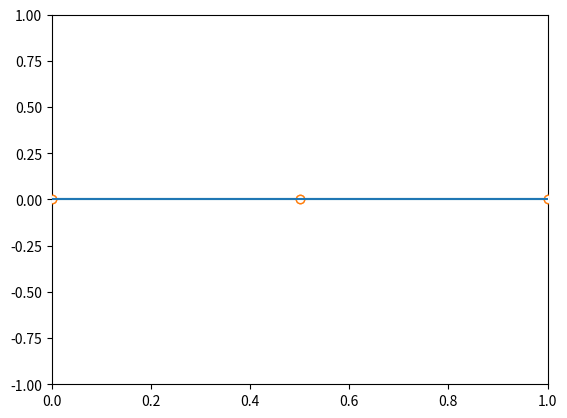

The matplotlib source for this figure:
from typing import Optional, Callable, Union

import numpy as np
from numpy.typing import ArrayLike
from scipy import interpolate
import matplotlib.pyplot as plt
from matplotlib.lines import Line2D
from matplotlib.text import Text
from matplotlib.backend_bases import MouseButton
from matplotlib.backend_tools import Cursors

InterpolatorType = Callable[[ArrayLike, ArrayLike], Callable[[Union[float, np.ndarray]], Union[float, np.ndarray]]]


def form_interpolator(inter_func: str = 'pchip') -> InterpolatorType:
    if inter_func.lower() == 'pchip':
        interpolator = interpolate.PchipInterpolator
    elif inter_func.lower() == 'linear':
        interpolator = interpolate.interp1d
    elif inter_func.lower() == 'spline':
        interpolator = interpolate.CubicSpline
    elif inter_func.lower() == 'akima':
        interpolator = interpolate.Akima1DInterpolator
    elif inter_func.lower() == 'krogh':
        interpolator = interpolate.KroghInterpolator
    elif inter_func.lower() == 'nearest':
        def _interpolator(_x, _y):
            return interpolate.interp1d(_x, _y, kind='nearest')
        interpolator = _interpolator
    elif inter_func.lower() == 'previous':
        def _interpolator(_x, _y):
            return interpolate.interp1d(_x, _y, kind='previous')
        interpolator = _interpolator
    elif inter_func.lower() == 'next':
        def _interpolator(_x, _y):
            return interpolate.interp1d(_x, _y, kind='next')
        interpolator = _interpolator
    elif inter_func.lower() == 'quadratic':
        def _interpolator(_x, _y):
            return interpolate.interp1d(_x, _y, kind='quadratic')
        interpolator = _interpolator
    else:
        raise RuntimeError(f'Interpolation function {inter_func} not available')

    return interpolator


class SplineEditor:
    def __init__(
            self,
            axes: Optional[plt.Axes] = None,
            x_range: tuple[float, float] = (0., 1.),
            num_nodes: int = 3,
            y_range: tuple[float, float] = (-1., 1),
            inter_func: str = 'pchip'
    ):
        self.interpolator: InterpolatorType = form_interpolator(inter_func)

        if axes is None:
            self.fig, self.ax = plt.subplots()
        else:
            self.ax: plt.Axes = axes
            self.fig: plt.Figure = self.ax.figure

        self.canvas = self.fig.canvas

        self.x_range: tuple[float, float] = x_range
        self.y_range: tuple[float, float] = y_range
        self.set_ax_lims()
        self.background = self.canvas.copy_from_bbox(self.ax.bbox)

        if num_nodes < 2:
            num_nodes = 2
        self.num_nodes: int = num_nodes
        self.nodes: np.ndarray = np.vstack((
            np.linspace(self.x_range[0], self.x_range[1], self.num_nodes),
            sum(y_range) / 2 * np.ones(self.num_nodes)
        ))

        self._node_line = Line2D(
                self.nodes[0, :], self.nodes[1, :],
                marker='o', linestyle='', markeredgecolor='C1', markerfacecolor='w', animated=True,
        )
        self.ax.add_line(self._node_line)
        self._node_idx: Optional[int] = None

        self.inter_res = 100
        self._inter_x = np.linspace(self.x_range[0], self.x_range[1], self.inter_res)
        self.inter = self.interpolator(self.nodes[0, :], self.nodes[1, :])
        self._inter_line = Line2D(
                self._inter_x, self.inter(self._inter_x), animated=True,
        )
        self.ax.add_line(self._inter_line)

        self.click_margin: int = 10
        self.node_margin: float = 0.1 * (self.x_range[1] - self.x_range[0]) / self.num_nodes

        self.tool_tip = Text()
        self.tool_tip.set_visible(False)
        self.ax.add_artist(self.tool_tip)

        self.canvas.mpl_connect('draw_event', self.on_draw)
        self.canvas.mpl_connect('button_press_event', self.on_button_press)
        self.canvas.mpl_connect('button_release_event', self.on_button_release)
        self.canvas.mpl_connect('motion_notify_event', self.on_mouse_move)
        self.canvas.mpl_connect('key_press_event', self.on_key_press)

        self.canvas.draw()

    def set_ax_lims(self):
        # noinspection PyTypeChecker
        self.ax.set_xlim(self.x_range)
        # noinspection PyTypeChecker
        self.ax.set_ylim(self.y_range)
        self.canvas.draw()

    def set_x_range(self, lower: Optional[float] = None, upper: Optional[float] = None):
        _x_range = list(self.x_range)
        if lower is not None:
            _x_range[0] = float(lower)
        if upper is not None:
            _x_range[1] = float(upper)
        self.x_range = tuple(_x_range)
        self.nodes[0, :] = self.nodes[0, :] / (self.nodes[0, -1] - self.nodes[0, 0]) * (_x_range[1] - _x_range[0])
        # noinspection PyTypeChecker
        self.ax.set_xlim(self.x_range)
        self.canvas.draw()

    def set_y_range(self, lower: Optional[float] = None, upper: Optional[float] = None):
        _y_range = list(self.y_range)
        if lower is not None:
            _y_range[0] = float(lower)
        if upper is not None:
            _y_range[1] = float(upper)
        self.y_range = tuple(_y_range)
        # noinspection PyTypeChecker
        self.ax.set_ylim(self.y_range)
        self.canvas.draw()

    def update_nodes(self):
        self._node_line.set_xdata(self.nodes[0, :])
        self._node_line.set_ydata(self.nodes[1, :])

        self.ax.draw_artist(self._node_line)

    def update_inter(self):
        self.inter = self.interpolator(self.nodes[0, :], self.nodes[1, :])
        _inter_x_without_nodes = np.linspace(self.x_range[0], self.x_range[1], self.inter_res)
        self._inter_x = \
            np.insert(_inter_x_without_nodes, _inter_x_without_nodes.searchsorted(self.nodes[0, :]), self.nodes[0, :])
        # noinspection PyTypeChecker
        self._inter_line.set_xdata(self._inter_x)
        # noinspection PyTypeChecker
        self._inter_line.set_ydata(self.inter(self._inter_x))

        self.ax.draw_artist(self._inter_line)

    def quick_draw(self):
        self.canvas.restore_region(self.background)
        # self.set_ax_lims()
        self.update_nodes()
        self.update_inter()
        self.canvas.blit(self.ax.bbox)

    def get_node_under_point(self, event) -> Union[int, None]:
        node_pixels = self._node_line.get_transform().transform(self.nodes.T).T
        dist = np.hypot(node_pixels[0, :] - event.x, node_pixels[1, :] - event.y)
        node_idx = np.argmin(dist)

        if dist[node_idx] > self.click_margin:
            return None

        return int(node_idx)

    def set_node(self, idx, x, y):
        if idx == 0:
            # x_min, x_max = self.x_span[0], self.nodes[0, 1] - self.node_margin
            self.nodes[1, 0] = np.clip(y, self.y_range[0], self.y_range[1])
        elif idx == self.num_nodes - 1:
            # x_min, x_max = self.nodes[0, idx - 1] + self.node_margin, self.x_span[1]
            self.nodes[1, -1] = np.clip(y, self.y_range[0], self.y_range[1])
        else:
            x_min, x_max = self.nodes[0, idx - 1] + self.node_margin, self.nodes[0, idx + 1] - self.node_margin
            self.nodes[:, idx] = np.clip(x, x_min, x_max), np.clip(y, self.y_range[0], self.y_range[1])

    def add_node(self, x: float, y: float):
        if (x is None) or (y is None):
            return

        if (x < (self.x_range[0] + self.node_margin)) or (x > (self.x_range[1] - self.node_margin)):
            return

        idx = self.nodes[0, :].searchsorted(x)
        if (x < (self.nodes[0, idx - 1] + self.node_margin)) or (x > (self.nodes[0, idx] - self.node_margin)):
            return

        self.nodes = np.hstack((self.nodes[:, :idx], np.array([[x], [y]]), self.nodes[:, idx:]))
        self.num_nodes = self.nodes.shape[1]
        self.node_margin: float = 0.1 * (self.x_range[1] - self.x_range[0]) / self.num_nodes
        self.set_node(idx, x, y)
        self._node_idx = idx
        self.quick_draw()

    def delete_node(self, idx: int):
        if not (idx is None or idx == 0 or idx == self.num_nodes):
            self.nodes = np.delete(self.nodes, idx, axis=1)
            self.num_nodes = self.nodes.shape[1]
            self.node_margin: float = 0.1 * (self.x_range[1] - self.x_range[0]) / self.num_nodes
            self.quick_draw()

    def set_tool_tip(self, event):
        self.tool_tip.set_visible(True)
        self.tool_tip.set_x(event.xdata)
        self.tool_tip.set_y(event.ydata)
        self.tool_tip.set_text(f'({event.xdata:.4f}, {event.ydata:.4f})')

    def on_draw(self, _):
        # self.set_ax_lims()
        self.background = self.canvas.copy_from_bbox(self.ax.bbox)
        self.update_nodes()
        self.update_inter()

    def on_button_press(self, event):
        if event.button == MouseButton.LEFT:
            self._node_idx = self.get_node_under_point(event)
        elif event.button == MouseButton.RIGHT:
            self.add_node(event.xdata, event.ydata)

        self.quick_draw()

    def on_button_release(self, event):
        if event.button == MouseButton.LEFT or event.button == MouseButton.RIGHT:
            self._node_idx = None
            if not self.canvas.widgetlock.locked():
                self.canvas.set_cursor(Cursors.POINTER)
            # self.tool_tip.set_visible(False)
        self.canvas.draw()

    def on_mouse_move(self, event):
        if self._node_idx is None:
            return None
        elif event.inaxes is None:
            return None
        elif event.button == MouseButton.LEFT or event.button == MouseButton.RIGHT:
            self.canvas.set_cursor(Cursors.SELECT_REGION)
            self.tool_tip.set_text(f'({event.xdata:.4f}, {event.ydata:.4f})')
            self.set_node(self._node_idx, event.xdata, event.ydata)

            self.quick_draw()
        else:
            return None

    def on_key_press(self, event):
        if event.key == 'delete':
            idx = self.get_node_under_point(event)
            if idx is not None:
                self.delete_node(idx)

    def set_interpolator(self, inter_func: str = 'pchip'):
        self.interpolator = form_interpolator(inter_func)
        self.canvas.draw()

    def reset(self):
        _x_values = np.linspace(self.x_range[0], self.x_range[1], self.num_nodes)
        _y_values = np.mean(self.y_range) * np.ones_like(_x_values)
        self.nodes = np.vstack((_x_values, _y_values))

        self.canvas.draw()


if __name__ == '__main__':
    se = SplineEditor()
    plt.show()
